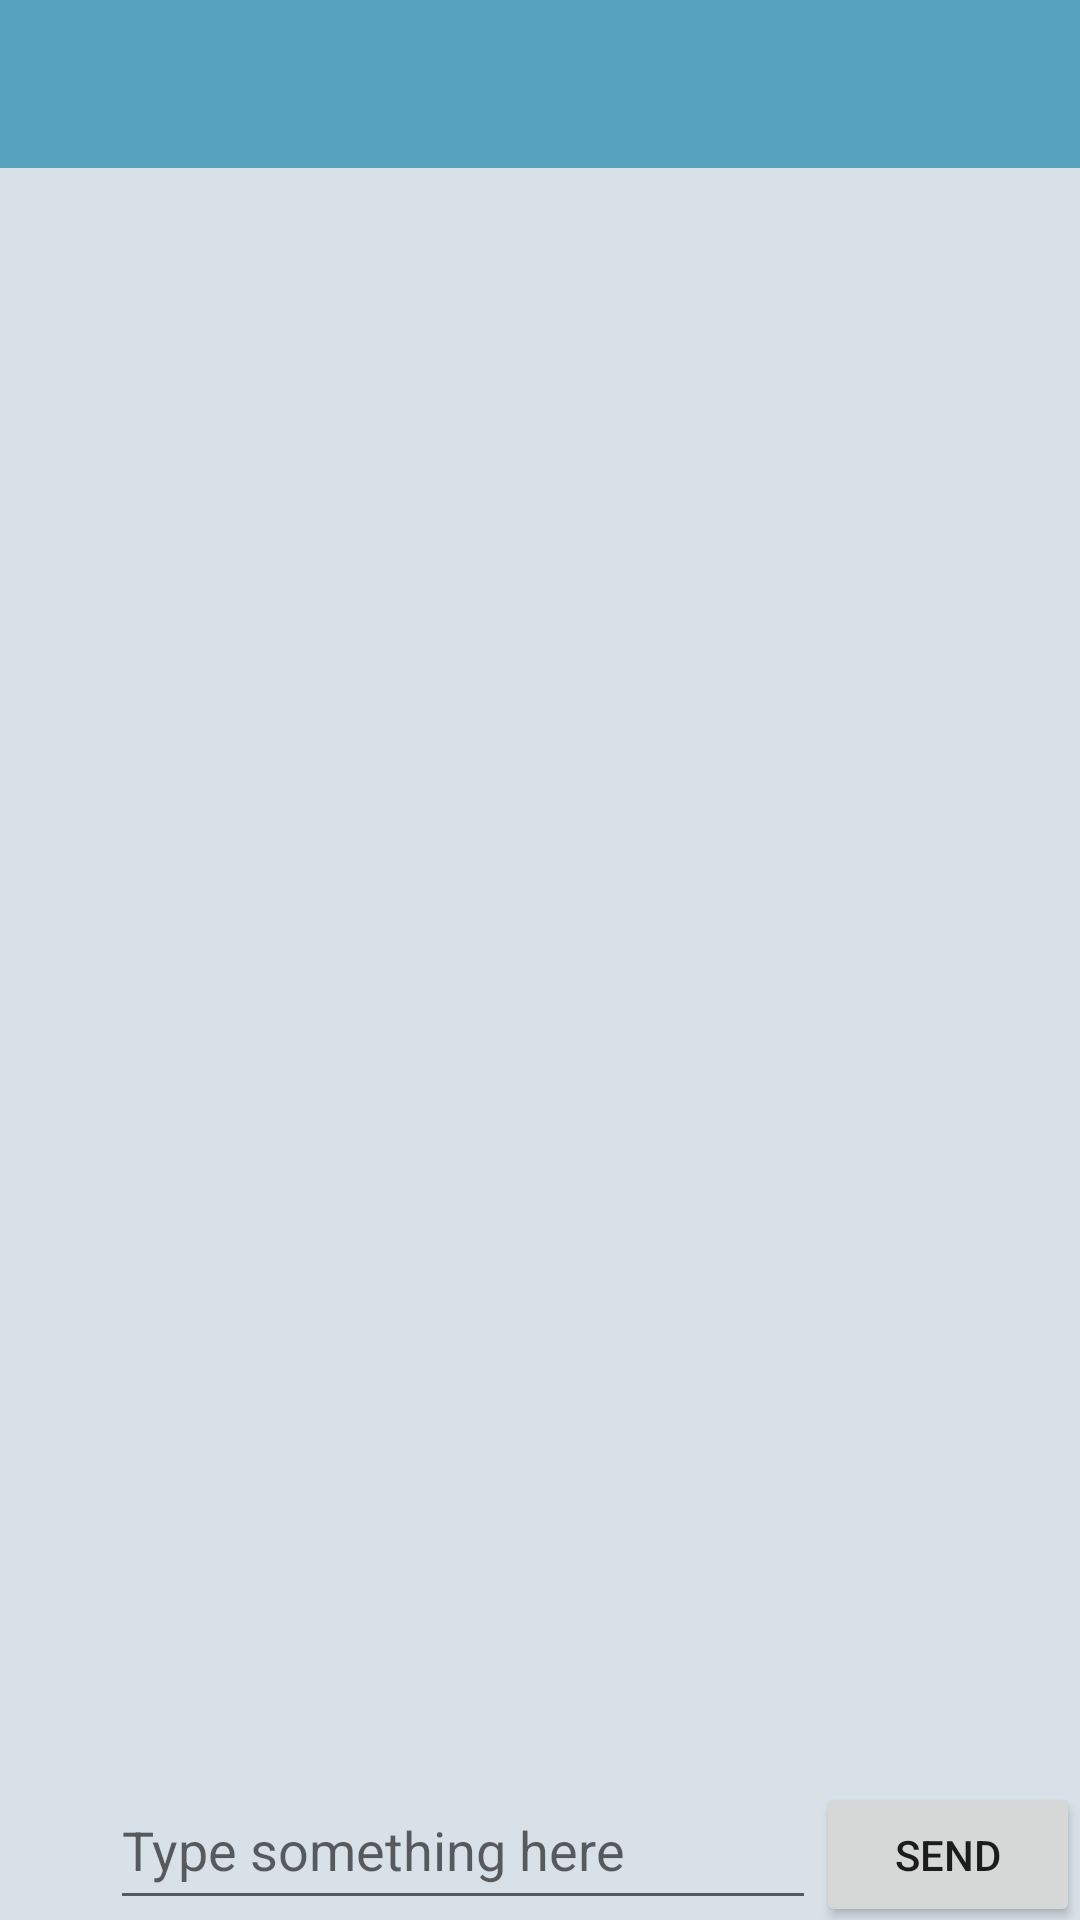

Layout XML and referenced resources for this Android screen:
<!-- AndroidManifest.xml: application theme AppTheme -->
<!-- res/layout/activity_group_chat.xml -->
<?xml version="1.0" encoding="utf-8"?>
<LinearLayout xmlns:android="http://schemas.android.com/apk/res/android"
    xmlns:app="http://schemas.android.com/apk/res-auto"

    android:layout_width="match_parent"
    android:layout_height="match_parent"
    android:background="#d8e0e8"
    android:orientation="vertical">

    
    <androidx.appcompat.widget.Toolbar
        android:id="@+id/toolbar"
        android:layout_width="match_parent"
        android:layout_height="?attr/actionBarSize"
        android:background="?attr/colorPrimary"
        android:theme="@style/ThemeOverlay.AppCompat.Dark.ActionBar"
        app:popupTheme="@style/ThemeOverlay.AppCompat.Light" />

    
    <androidx.recyclerview.widget.RecyclerView
        android:id="@+id/msg_recycler_view"
        android:layout_width="match_parent"
        android:layout_height="0dp"
        android:layout_weight="1" />

    <LinearLayout
        android:layout_width="match_parent"
        android:layout_height="50dp">

        <ImageView
            android:id="@+id/btn_call_audio"
            android:layout_width="30dp"
            android:layout_height="match_parent"
            android:layout_margin="10px"
            android:src="@drawable/ic_audio" />


        <RelativeLayout
            android:layout_width="0dp"
            android:layout_height="match_parent"
            android:layout_weight="1">


            <EditText
                android:id="@+id/input_text"
                android:layout_width="match_parent"
                android:layout_height="match_parent"
                android:layout_weight="1"
                android:hint="Type something here"
                android:maxLines="5" />

            <Button
                android:id="@+id/btn_record"
                android:layout_width="match_parent"
                android:layout_height="match_parent"
                android:text="按住说话"
                android:maxLines="5"
                android:visibility="gone"/>

        </RelativeLayout>


        <Button
            android:id="@+id/send"
            android:layout_width="wrap_content"
            android:layout_height="wrap_content"
            android:text="Send" />
    </LinearLayout>

</LinearLayout>
<!-- resources referenced by this layout -->
<resources>
  <style name="AppTheme" parent="Theme.AppCompat.Light.NoActionBar">
          
          <item name="colorPrimary">@color/colorPrimary</item>
          <item name="colorPrimaryDark">@color/colorPrimaryDark</item>
          <item name="colorAccent">@color/colorAccent</item>
      </style>
  <color name="colorPrimary">#57a2bf</color>
  <color name="colorPrimaryDark">#478ba5</color>
  <color name="colorAccent">#616364</color>
</resources>
